Run: headless pygame with SDL's dummy video driver; simulated clock (each Clock.tick advances the game by its frame time, no real sleeping); random seed 0; keys injected as events and as key.get_pressed() state; no mouse input; restart key R tapped at the start of phases 3 and 4.
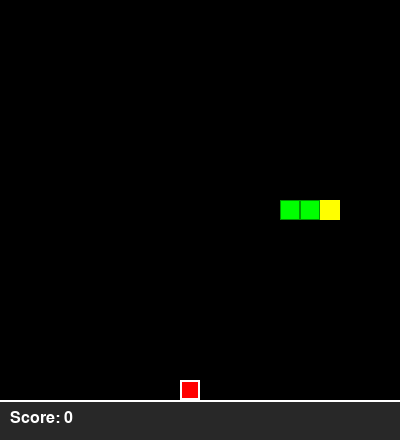
Frame 1 of 1 · flips 1–60 · no input (game ended)

The pygame program that drew these frames:

import os
import sys
import random

# Prevent pygame import from hanging in headless CI environments.
# Set dummy SDL driver if no display is available (non-Windows).
if sys.platform != 'win32' and 'DISPLAY' not in os.environ:
    os.environ['SDL_VIDEODRIVER'] = 'dummy'

try:
    import pygame
except ImportError:
    print("Error: pygame is not installed.", file=sys.stderr)
    print("Install it using: pip install pygame", file=sys.stderr)
    sys.exit(1)

# --- Constants ---
CELL = 20
COLS, ROWS = 20, 20
GRID_WIDTH = COLS * CELL
GRID_HEIGHT = ROWS * CELL
INFO_HEIGHT = 40
WIN_WIDTH = GRID_WIDTH
WIN_HEIGHT = GRID_HEIGHT + INFO_HEIGHT

FPS = 10

# Colors (R, G, B)
BLACK = (0, 0, 0)
GREEN = (0, 255, 0)
YELLOW = (255, 255, 0)
RED = (255, 0, 0)
WHITE = (255, 255, 255)
DARK_GREEN = (0, 150, 0)
DARK_GRAY = (40, 40, 40)

# Directions
UP = (0, -1)
DOWN = (0, 1)
LEFT = (-1, 0)
RIGHT = (1, 0)

# Number of frames to wait after game over before auto‑exit
AUTO_EXIT_FRAMES = 30

# --- Game State (Global) ---
snake = [(COLS // 2, ROWS // 2),
         (COLS // 2 - 1, ROWS // 2),
         (COLS // 2 - 2, ROWS // 2)]
direction = RIGHT
score = 0
game_over = False
food = None
game_over_frame = 0


# --- Helper Functions ---
def create_food():
    """Place a food item in a random unoccupied cell."""
    global food
    occupied = set(snake)
    available = [(x, y) for x in range(COLS) for y in range(ROWS) if (x, y) not in occupied]
    food = random.choice(available) if available else None


def draw(screen, font):
    """Render the game state onto the pygame window."""
    grid_surface = pygame.Surface((GRID_WIDTH, GRID_HEIGHT))
    grid_surface.fill(BLACK)

    for i, (x, y) in enumerate(snake):
        rect = (x * CELL, y * CELL, CELL, CELL)
        color = YELLOW if i == 0 else GREEN
        pygame.draw.rect(grid_surface, color, rect)
        if i > 0:
            pygame.draw.rect(grid_surface, DARK_GREEN, rect, 1)

    if food:
        fx, fy = food
        food_rect = (fx * CELL, fy * CELL, CELL, CELL)
        pygame.draw.rect(grid_surface, RED, food_rect)
        pygame.draw.rect(grid_surface, WHITE, food_rect, 2)

    screen.blit(grid_surface, (0, 0))

    pygame.draw.rect(screen, DARK_GRAY, (0, GRID_HEIGHT, WIN_WIDTH, INFO_HEIGHT))
    pygame.draw.line(screen, WHITE, (0, GRID_HEIGHT), (WIN_WIDTH, GRID_HEIGHT), 2)

    score_surf = font.render(f"Score: {score}", True, WHITE)
    screen.blit(score_surf, (10, GRID_HEIGHT + (INFO_HEIGHT - 20) // 2))

    if game_over:
        overlay = pygame.Surface((GRID_WIDTH, GRID_HEIGHT))
        overlay.set_alpha(180)
        overlay.fill(BLACK)
        screen.blit(overlay, (0, 0))

        big_font = pygame.font.Font(None, 48)
        mid_font = pygame.font.Font(None, 24)

        go_text = big_font.render("GAME OVER", True, WHITE)
        inst_text = mid_font.render("R = Restart    Q = Quit", True, WHITE)

        screen.blit(go_text, go_text.get_rect(center=(GRID_WIDTH // 2, GRID_HEIGHT // 2 - 20)))
        screen.blit(inst_text, inst_text.get_rect(center=(GRID_WIDTH // 2, GRID_HEIGHT // 2 + 20)))

    pygame.display.flip()


def step():
    """Advance the game by one tick (move snake, check collisions)."""
    global snake, food, direction, score, game_over

    if game_over:
        return

    head_x, head_y = snake[0]
    dx, dy = direction
    new_head = (head_x + dx, head_y + dy)

    if not (0 <= new_head[0] < COLS and 0 <= new_head[1] < ROWS):
        game_over = True
        return

    if new_head in snake:
        game_over = True
        return

    snake.insert(0, new_head)
    if food and new_head == food:
        score += 1
        create_food()
    else:
        snake.pop()


def reset_game():
    """Reset all game variables to their initial state."""
    global snake, direction, score, game_over, food, game_over_frame
    snake = [(COLS // 2, ROWS // 2),
             (COLS // 2 - 1, ROWS // 2),
             (COLS // 2 - 2, ROWS // 2)]
    direction = RIGHT
    score = 0
    game_over = False
    game_over_frame = 0
    create_food()


def main():
    global direction, game_over_frame

    pygame.init()

    try:
        screen = pygame.display.set_mode((WIN_WIDTH, WIN_HEIGHT))
    except pygame.error as e:
        print(f"Error: Could not create pygame display: {e}", file=sys.stderr)
        print("Make sure you are running in a graphical environment.", file=sys.stderr)
        pygame.quit()
        sys.exit(1)

    pygame.display.set_caption("Snake")
    clock = pygame.time.Clock()
    font = pygame.font.Font(None, 24)

    # Detect headless (dummy driver) – useful for CI/testing.
    # In headless mode the game will automatically exit after a few frames.
    headless = (pygame.display.get_driver() == 'dummy')
    headless_counter = 0

    create_food()
    running = True

    while running:
        clock.tick(FPS)

        for event in pygame.event.get():
            if event.type == pygame.QUIT:
                running = False

            if event.type == pygame.KEYDOWN:
                if game_over:
                    if event.key == pygame.K_r:
                        reset_game()
                    elif event.key == pygame.K_q:
                        running = False
                else:
                    if event.key == pygame.K_UP and direction != DOWN:
                        direction = UP
                    elif event.key == pygame.K_DOWN and direction != UP:
                        direction = DOWN
                    elif event.key == pygame.K_LEFT and direction != RIGHT:
                        direction = LEFT
                    elif event.key == pygame.K_RIGHT and direction != LEFT:
                        direction = RIGHT

        step()
        draw(screen, font)

        if game_over:
            game_over_frame += 1
            if game_over_frame > AUTO_EXIT_FRAMES:
                running = False

        # In headless mode, exit after a short while so CI doesn't hang.
        if headless:
            headless_counter += 1
            if headless_counter > 5:
                running = False

    pygame.quit()
    sys.exit()


if __name__ == "__main__":
    main()
